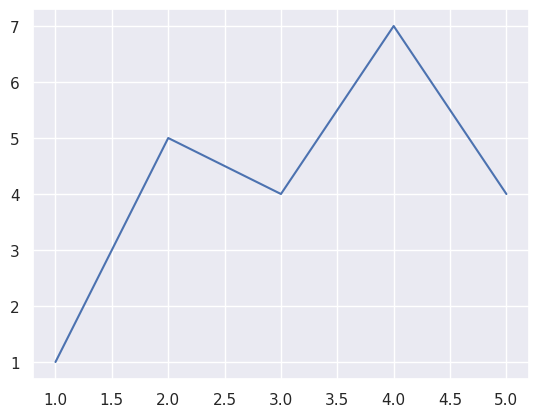

Here is the Python script that generated this plot:
import matplotlib.pyplot as plt
import seaborn as sns

sns.set_theme(style="darkgrid")

x = [1, 2, 3, 4, 5]
y = [1, 5, 4, 7, 4]

sns.lineplot(x=x, y=y)
plt.show()